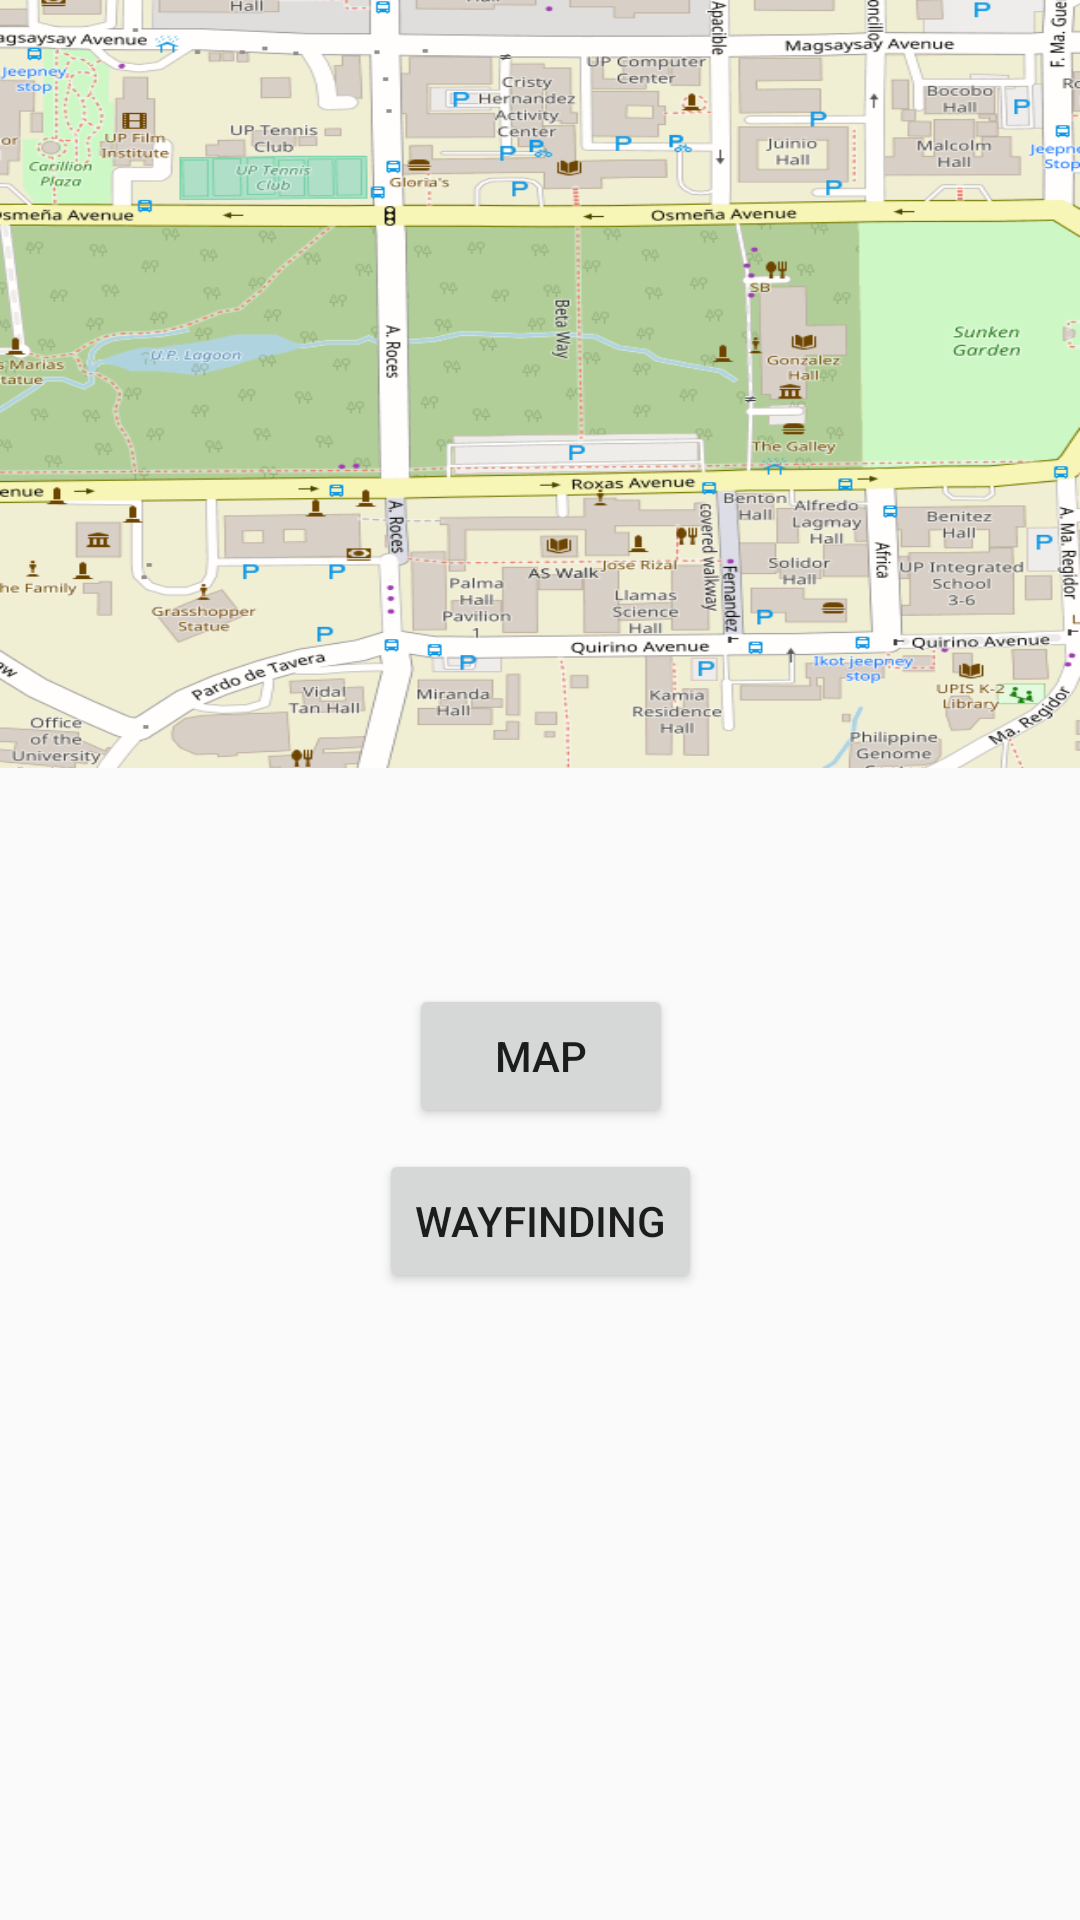

Android layout source for this screen:
<!-- AndroidManifest.xml: application theme AppTheme -->
<!-- res/layout/activity_main.xml -->
<?xml version="1.0" encoding="utf-8"?>
<android.support.constraint.ConstraintLayout xmlns:android="http://schemas.android.com/apk/res/android"
    xmlns:app="http://schemas.android.com/apk/res-auto"
    xmlns:tools="http://schemas.android.com/tools"
    android:layout_width="match_parent"
    android:layout_height="match_parent"
    tools:context="com.example.user.myapplication.MainActivity"
    tools:layout_editor_absoluteY="81dp"
    tools:layout_editor_absoluteX="0dp">

    <ImageView
        android:id="@+id/im1"
        android:layout_width="0dp"
        android:layout_height="256dp"
        android:background="@drawable/image_border"

        android:scaleType="fitXY"
        app:layout_constraintLeft_toLeftOf="parent"
        app:layout_constraintRight_toRightOf="parent"
        app:srcCompat="@drawable/upd"
        tools:layout_constraintTop_creator="1"
        tools:layout_constraintRight_creator="1"
        tools:layout_constraintLeft_creator="1"
        app:layout_constraintTop_toTopOf="parent" />

    <ImageView
        android:id="@+id/im2"
        android:layout_width="384dp"
        android:layout_height="0dp"
        android:background="@drawable/image_border"
        android:scaleType="fitXY"
        android:src="@drawable/osm_ic_follow_me"
        app:layout_constraintRight_toRightOf="parent"
        tools:layout_constraintTop_creator="1"
        tools:layout_constraintBottom_creator="1"
        app:layout_constraintBottom_toBottomOf="parent"
        android:layout_marginTop="4dp"
        app:layout_constraintTop_toBottomOf="@+id/button" />

    <Button
        android:id="@+id/button"
        android:layout_width="wrap_content"
        android:layout_height="wrap_content"
        android:text="Map"
        tools:layout_constraintBottom_creator="1"
        app:layout_constraintBottom_toTopOf="@+id/button2"
        android:layout_marginStart="10dp"
        tools:layout_constraintLeft_creator="1"
        android:layout_marginBottom="7dp"
        app:layout_constraintLeft_toLeftOf="@+id/button2"
        android:layout_marginLeft="10dp" />


    <Button
        android:id="@+id/button2"
        android:layout_width="wrap_content"
        android:layout_height="wrap_content"
        android:text="Wayfinding"
        tools:layout_constraintRight_creator="1"
        tools:layout_constraintBottom_creator="1"
        app:layout_constraintBottom_toBottomOf="parent"
        app:layout_constraintRight_toRightOf="parent"
        tools:layout_constraintLeft_creator="1"
        android:layout_marginBottom="209dp"
        app:layout_constraintLeft_toLeftOf="parent" />

</android.support.constraint.ConstraintLayout>
<!-- resources referenced by this layout -->
<resources>
  <!-- drawable upd: png bitmap (drawable, 125381 bytes) -->
  <style name="AppTheme" parent="Theme.AppCompat.Light.DarkActionBar">
          
          <item name="colorPrimary">@color/colorPrimary</item>
          <item name="colorPrimaryDark">@color/colorPrimaryDark</item>
          <item name="colorAccent">@color/colorAccent</item>
      </style>
  <!-- not gathered from this repository: default colours our renderer supplied (Android Studio template values) -->
  <color name="colorPrimary">#FF6200EE</color>
  <color name="colorPrimaryDark">#FF3700B3</color>
  <color name="colorAccent">#FF03DAC5</color>
</resources>
